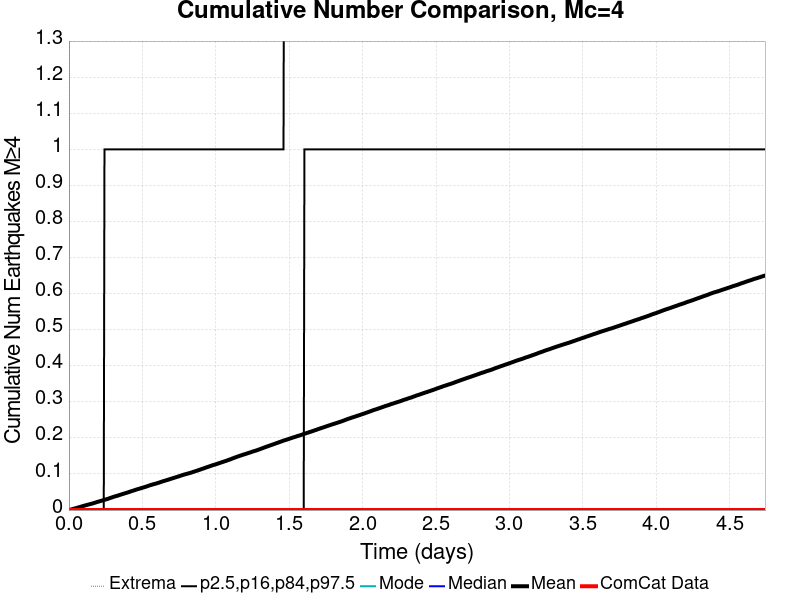

Data behind this chart, as committed beside it:
Time (days), ComCat Data, Simulation Mean, Simulation Median, Simulation Mode, Simulation Minimum, Simulation Maximum, 2.5 %-ile, 16 %-ile, 84 %-ile, 97.5 %-ile
0.0, 0.0, 0.0, 0.0, 0.0, 0.0, 0.0, 0.0, 0.0, 0.0, 0.0
0.004745, 0.0, 4.8E-4, 0.0, 0.0, 0.0, 2.0, 0.0, 0.0, 0.0, 0.0
0.00949, 0.0, 9.4E-4, 0.0, 0.0, 0.0, 3.0, 0.0, 0.0, 0.0, 0.0
0.01424, 0.0, 0.00149, 0.0, 0.0, 0.0, 3.0, 0.0, 0.0, 0.0, 0.0
0.01898, 0.0, 0.00199, 0.0, 0.0, 0.0, 3.0, 0.0, 0.0, 0.0, 0.0
0.02373, 0.0, 0.00265, 0.0, 0.0, 0.0, 3.0, 0.0, 0.0, 0.0, 0.0
0.02847, 0.0, 0.00322, 0.0, 0.0, 0.0, 3.0, 0.0, 0.0, 0.0, 0.0
0.03322, 0.0, 0.00371, 0.0, 0.0, 0.0, 3.0, 0.0, 0.0, 0.0, 0.0
0.03796, 0.0, 0.00428, 0.0, 0.0, 0.0, 5.0, 0.0, 0.0, 0.0, 0.0
0.04271, 0.0, 0.00479, 0.0, 0.0, 0.0, 8.0, 0.0, 0.0, 0.0, 0.0
0.04745, 0.0, 0.00525, 0.0, 0.0, 0.0, 9.0, 0.0, 0.0, 0.0, 0.0
0.0522, 0.0, 0.00569, 0.0, 0.0, 0.0, 10.0, 0.0, 0.0, 0.0, 0.0
0.05694, 0.0, 0.00634, 0.0, 0.0, 0.0, 10.0, 0.0, 0.0, 0.0, 0.0
0.06169, 0.0, 0.00697, 0.0, 0.0, 0.0, 10.0, 0.0, 0.0, 0.0, 0.0
0.06643, 0.0, 0.00747, 0.0, 0.0, 0.0, 11.0, 0.0, 0.0, 0.0, 0.0
0.07118, 0.0, 0.00802, 0.0, 0.0, 0.0, 13.0, 0.0, 0.0, 0.0, 0.0
0.07592, 0.0, 0.00854, 0.0, 0.0, 0.0, 13.0, 0.0, 0.0, 0.0, 0.0
0.08067, 0.0, 0.00922, 0.0, 0.0, 0.0, 13.0, 0.0, 0.0, 0.0, 0.0
0.08541, 0.0, 0.00982, 0.0, 0.0, 0.0, 13.0, 0.0, 0.0, 0.0, 0.0
0.09016, 0.0, 0.01037, 0.0, 0.0, 0.0, 13.0, 0.0, 0.0, 0.0, 0.0
0.0949, 0.0, 0.01103, 0.0, 0.0, 0.0, 13.0, 0.0, 0.0, 0.0, 0.0
0.09965, 0.0, 0.01168, 0.0, 0.0, 0.0, 17.0, 0.0, 0.0, 0.0, 0.0
0.1044, 0.0, 0.01208, 0.0, 0.0, 0.0, 17.0, 0.0, 0.0, 0.0, 0.0
0.1091, 0.0, 0.01258, 0.0, 0.0, 0.0, 17.0, 0.0, 0.0, 0.0, 0.0
0.1139, 0.0, 0.01312, 0.0, 0.0, 0.0, 17.0, 0.0, 0.0, 0.0, 0.0
0.1186, 0.0, 0.01369, 0.0, 0.0, 0.0, 17.0, 0.0, 0.0, 0.0, 0.0
0.1234, 0.0, 0.01424, 0.0, 0.0, 0.0, 17.0, 0.0, 0.0, 0.0, 0.0
0.1281, 0.0, 0.01481, 0.0, 0.0, 0.0, 17.0, 0.0, 0.0, 0.0, 0.0
0.1329, 0.0, 0.01524, 0.0, 0.0, 0.0, 17.0, 0.0, 0.0, 0.0, 0.0
0.1376, 0.0, 0.01579, 0.0, 0.0, 0.0, 17.0, 0.0, 0.0, 0.0, 0.0
0.1424, 0.0, 0.01625, 0.0, 0.0, 0.0, 18.0, 0.0, 0.0, 0.0, 0.0
0.1471, 0.0, 0.01682, 0.0, 0.0, 0.0, 18.0, 0.0, 0.0, 0.0, 0.0
0.1518, 0.0, 0.01734, 0.0, 0.0, 0.0, 18.0, 0.0, 0.0, 0.0, 0.0
0.1566, 0.0, 0.01781, 0.0, 0.0, 0.0, 18.0, 0.0, 0.0, 0.0, 0.0
0.1613, 0.0, 0.01833, 0.0, 0.0, 0.0, 18.0, 0.0, 0.0, 0.0, 0.0
0.1661, 0.0, 0.01885, 0.0, 0.0, 0.0, 18.0, 0.0, 0.0, 0.0, 0.0
0.1708, 0.0, 0.01961, 0.0, 0.0, 0.0, 18.0, 0.0, 0.0, 0.0, 0.0
0.1756, 0.0, 0.02014, 0.0, 0.0, 0.0, 19.0, 0.0, 0.0, 0.0, 0.0
0.1803, 0.0, 0.02073, 0.0, 0.0, 0.0, 19.0, 0.0, 0.0, 0.0, 0.0
0.1851, 0.0, 0.02139, 0.0, 0.0, 0.0, 19.0, 0.0, 0.0, 0.0, 0.0
0.1898, 0.0, 0.02208, 0.0, 0.0, 0.0, 19.0, 0.0, 0.0, 0.0, 0.0
0.1946, 0.0, 0.02268, 0.0, 0.0, 0.0, 19.0, 0.0, 0.0, 0.0, 0.0
0.1993, 0.0, 0.02321, 0.0, 0.0, 0.0, 19.0, 0.0, 0.0, 0.0, 0.0
0.204, 0.0, 0.0237, 0.0, 0.0, 0.0, 19.0, 0.0, 0.0, 0.0, 0.0
0.2088, 0.0, 0.02431, 0.0, 0.0, 0.0, 19.0, 0.0, 0.0, 0.0, 0.0
0.2135, 0.0, 0.02489, 0.0, 0.0, 0.0, 19.0, 0.0, 0.0, 0.0, 0.0
0.2183, 0.0, 0.02547, 0.0, 0.0, 0.0, 20.0, 0.0, 0.0, 0.0, 0.0
0.223, 0.0, 0.02606, 0.0, 0.0, 0.0, 20.0, 0.0, 0.0, 0.0, 0.0
0.2278, 0.0, 0.0265, 0.0, 0.0, 0.0, 20.0, 0.0, 0.0, 0.0, 0.0
0.2325, 0.0, 0.02714, 0.0, 0.0, 0.0, 20.0, 0.0, 0.0, 0.0, 0.0
0.2373, 0.0, 0.02776, 0.0, 0.0, 0.0, 20.0, 0.0, 0.0, 0.0, 0.0
0.242, 0.0, 0.02833, 0.0, 0.0, 0.0, 21.0, 0.0, 0.0, 0.0, 1.0
0.2468, 0.0, 0.02887, 0.0, 0.0, 0.0, 22.0, 0.0, 0.0, 0.0, 1.0
0.2515, 0.0, 0.02944, 0.0, 0.0, 0.0, 22.0, 0.0, 0.0, 0.0, 1.0
0.2562, 0.0, 0.02998, 0.0, 0.0, 0.0, 23.0, 0.0, 0.0, 0.0, 1.0
0.261, 0.0, 0.0306, 0.0, 0.0, 0.0, 23.0, 0.0, 0.0, 0.0, 1.0
0.2657, 0.0, 0.03124, 0.0, 0.0, 0.0, 23.0, 0.0, 0.0, 0.0, 1.0
0.2705, 0.0, 0.03179, 0.0, 0.0, 0.0, 25.0, 0.0, 0.0, 0.0, 1.0
0.2752, 0.0, 0.03255, 0.0, 0.0, 0.0, 25.0, 0.0, 0.0, 0.0, 1.0
0.28, 0.0, 0.03328, 0.0, 0.0, 0.0, 25.0, 0.0, 0.0, 0.0, 1.0
... 940 more rows
